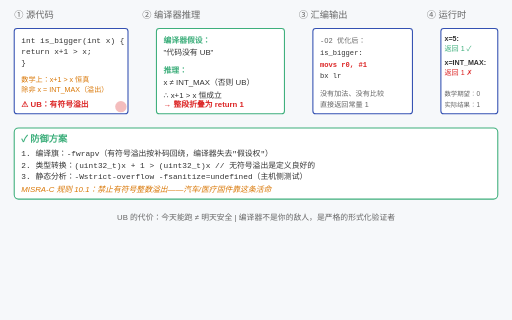
t = 0.00 s
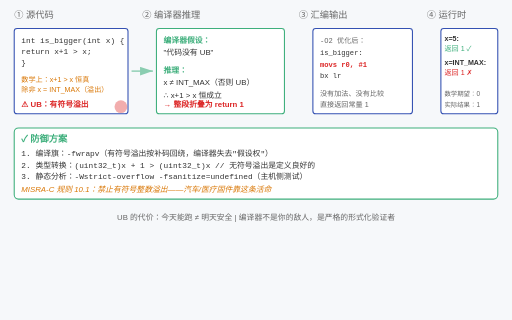
t = 1.75 s
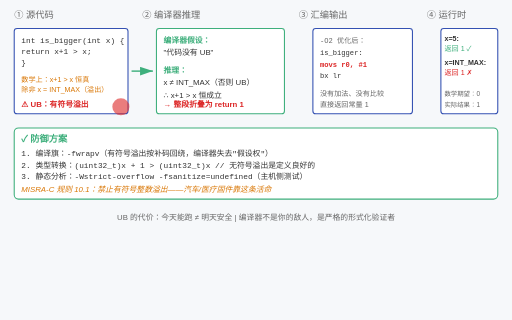
t = 3.00 s
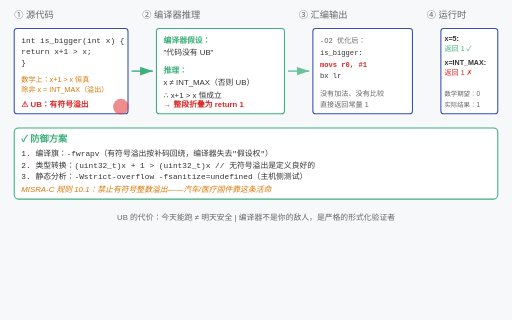
t = 5.25 s
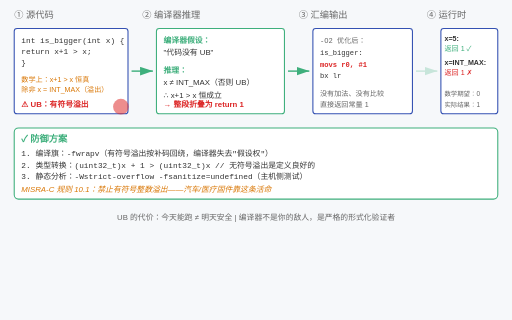
t = 6.75 s
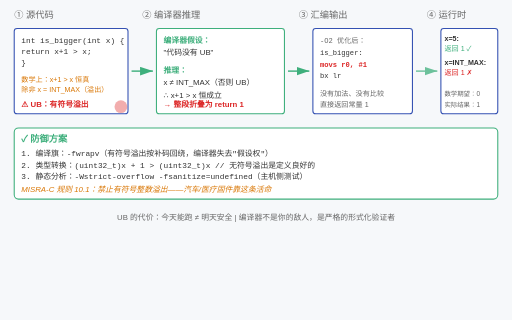
t = 8.25 s

The animated SVG that drew these frames (rendered in a browser with its animation timeline set to each time). Animation: 6 SMIL elements (animate=6); frames cover the first 8.25 s, repeats indefinitely.

<?xml version="1.0" encoding="UTF-8"?>
<svg xmlns="http://www.w3.org/2000/svg" viewBox="0 0 720 450" font-family="'Segoe UI','Microsoft YaHei',sans-serif">
  <title>未定义行为：编译器优化陷阱</title>
  <desc>四阶段动画展示编译器如何利用未定义行为（有符号溢出）做优化：源代码 → 编译器推理 → 汇编输出 → 运行时行为对比</desc>
  
  <rect width="720" height="450" fill="#f6f8fa"/>
  
  <!-- Stage labels -->
  <g font-family="sans-serif" font-size="13" fill="#666">
    <text x="20" y="25">① 源代码</text>
    <text x="200" y="25">② 编译器推理</text>
    <text x="420" y="25">③ 汇编输出</text>
    <text x="600" y="25">④ 运行时</text>
  </g>
  
  <!-- Stage 1: Source Code -->
  <g>
    <rect x="20" y="40" width="160" height="120" rx="4" fill="#fff" stroke="#3451b2" stroke-width="1.5"/>
    <text x="30" y="60" font-family="monospace" font-size="11" fill="#333">
      <tspan x="30" dy="0">int is_bigger(int x) {</tspan>
      <tspan x="30" dy="16">  return x+1 &gt; x;</tspan>
      <tspan x="30" dy="16">}</tspan>
    </text>
    <text x="30" y="115" font-family="sans-serif" font-size="10" fill="#d97706">数学上：x+1 &gt; x 恒真</text>
    <text x="30" y="130" font-family="sans-serif" font-size="10" fill="#d97706">除非 x = INT_MAX（溢出）</text>
    <text x="30" y="150" font-family="sans-serif" font-size="11" fill="#dc2626" font-weight="bold">⚠ UB：有符号溢出</text>
  </g>
  
  <!-- Arrow 1→2 -->
  <g>
    <line x1="185" y1="100" x2="215" y2="100" stroke="#3eaf7c" stroke-width="2" marker-end="url(#arrow)"/>
    <animate attributeName="opacity" values="0;1;1;1;0" dur="12s" repeatCount="indefinite"/>
  </g>
  
  <!-- Stage 2: Compiler Reasoning -->
  <g>
    <rect x="220" y="40" width="180" height="120" rx="4" fill="#fff" stroke="#3eaf7c" stroke-width="1.5"/>
    <text x="230" y="60" font-family="sans-serif" font-size="11" fill="#333">
      <tspan x="230" dy="0" font-weight="bold" fill="#3eaf7c">编译器假设：</tspan>
      <tspan x="230" dy="18">"代码没有 UB"</tspan>
      <tspan x="230" dy="24" font-weight="bold" fill="#3eaf7c">推理：</tspan>
      <tspan x="230" dy="18">x ≠ INT_MAX（否则 UB）</tspan>
      <tspan x="230" dy="18">∴ x+1 &gt; x 恒成立</tspan>
    </text>
    <text x="230" y="150" font-family="sans-serif" font-size="11" fill="#dc2626" font-weight="bold">→ 整段折叠为 return 1</text>
  </g>
  
  <!-- Arrow 2→3 -->
  <g>
    <line x1="405" y1="100" x2="435" y2="100" stroke="#3eaf7c" stroke-width="2" marker-end="url(#arrow)"/>
    <animate attributeName="opacity" values="0;0;1;1;0" dur="12s" repeatCount="indefinite"/>
  </g>
  
  <!-- Stage 3: Assembly Output -->
  <g>
    <rect x="440" y="40" width="140" height="120" rx="4" fill="#fff" stroke="#3451b2" stroke-width="1.5"/>
    <text x="450" y="60" font-family="monospace" font-size="10" fill="#333">
      <tspan x="450" dy="0" fill="#666">-O2 优化后：</tspan>
      <tspan x="450" dy="18">is_bigger:</tspan>
      <tspan x="450" dy="16" fill="#dc2626" font-weight="bold">  movs r0, #1</tspan>
      <tspan x="450" dy="16">  bx lr</tspan>
    </text>
    <text x="450" y="135" font-family="sans-serif" font-size="10" fill="#666">没有加法、没有比较</text>
    <text x="450" y="150" font-family="sans-serif" font-size="10" fill="#666">直接返回常量 1</text>
  </g>
  
  <!-- Arrow 3→4 -->
  <g>
    <line x1="585" y1="100" x2="615" y2="100" stroke="#3eaf7c" stroke-width="2" marker-end="url(#arrow)"/>
    <animate attributeName="opacity" values="0;0;0;1;0" dur="12s" repeatCount="indefinite"/>
  </g>
  
  <!-- Stage 4: Runtime Comparison -->
  <g>
    <rect x="620" y="40" width="80" height="120" rx="4" fill="#fff" stroke="#3451b2" stroke-width="1.5"/>
    <text x="625" y="58" font-family="sans-serif" font-size="10" fill="#333">
      <tspan x="625" dy="0" font-weight="bold">x=5:</tspan>
      <tspan x="625" dy="14" fill="#3eaf7c">返回 1 ✓</tspan>
      <tspan x="625" dy="20" font-weight="bold">x=INT_MAX:</tspan>
      <tspan x="625" dy="14" fill="#dc2626">返回 1 ✗</tspan>
    </text>
    <text x="625" y="135" font-family="sans-serif" font-size="9" fill="#666">数学期望：0</text>
    <text x="625" y="150" font-family="sans-serif" font-size="9" fill="#666">实际结果：1</text>
  </g>
  
  <!-- Bottom section: Solution -->
  <rect x="20" y="180" width="680" height="100" rx="6" fill="#ffffff" stroke="#3eaf7c" stroke-width="1.5"/>
  <text x="30" y="200" font-family="sans-serif" font-size="13" font-weight="bold" fill="#3eaf7c">✓ 防御方案</text>
  <text x="30" y="220" font-family="monospace" font-size="11" fill="#333">
    <tspan x="30" dy="0">1. 编译旗：-fwrapv（有符号溢出按补码回绕，编译器失去"假设权"）</tspan>
    <tspan x="30" dy="16">2. 类型转换：(uint32_t)x + 1 &gt; (uint32_t)x  // 无符号溢出是定义良好的</tspan>
    <tspan x="30" dy="16">3. 静态分析：-Wstrict-overflow -fsanitize=undefined（主机侧测试）</tspan>
  </text>
  <text x="30" y="270" font-family="sans-serif" font-size="11" fill="#d97706" font-style="italic">MISRA-C 规则 10.1：禁止有符号整数溢出——汽车/医疗固件靠这条活命</text>
  
  <!-- Continuous animation: warning pulse -->
  <circle cx="170" cy="150" r="8" fill="#dc2626" opacity="0.3">
    <animate attributeName="r" values="8;12;8" dur="2s" repeatCount="indefinite"/>
    <animate attributeName="opacity" values="0.3;0.6;0.3" dur="2s" repeatCount="indefinite"/>
  </circle>
  
  <!-- Arrow marker -->
  <defs>
    <marker id="arrow" markerWidth="10" markerHeight="10" refX="9" refY="3" orient="auto" markerUnits="strokeWidth">
      <path d="M0,0 L0,6 L9,3 z" fill="#3eaf7c"/>
    </marker>
  </defs>
  
  <!-- Footer -->
  <text x="360" y="310" font-family="sans-serif" font-size="11" fill="#666" text-anchor="middle">
    UB 的代价：今天能跑 ≠ 明天安全 | 编译器不是你的敌人，是严格的形式化验证者
  </text>
  
  <!-- Stage visibility animation -->
  <animate attributeName="opacity" values="1" dur="12s" repeatCount="indefinite"/>
</svg>
